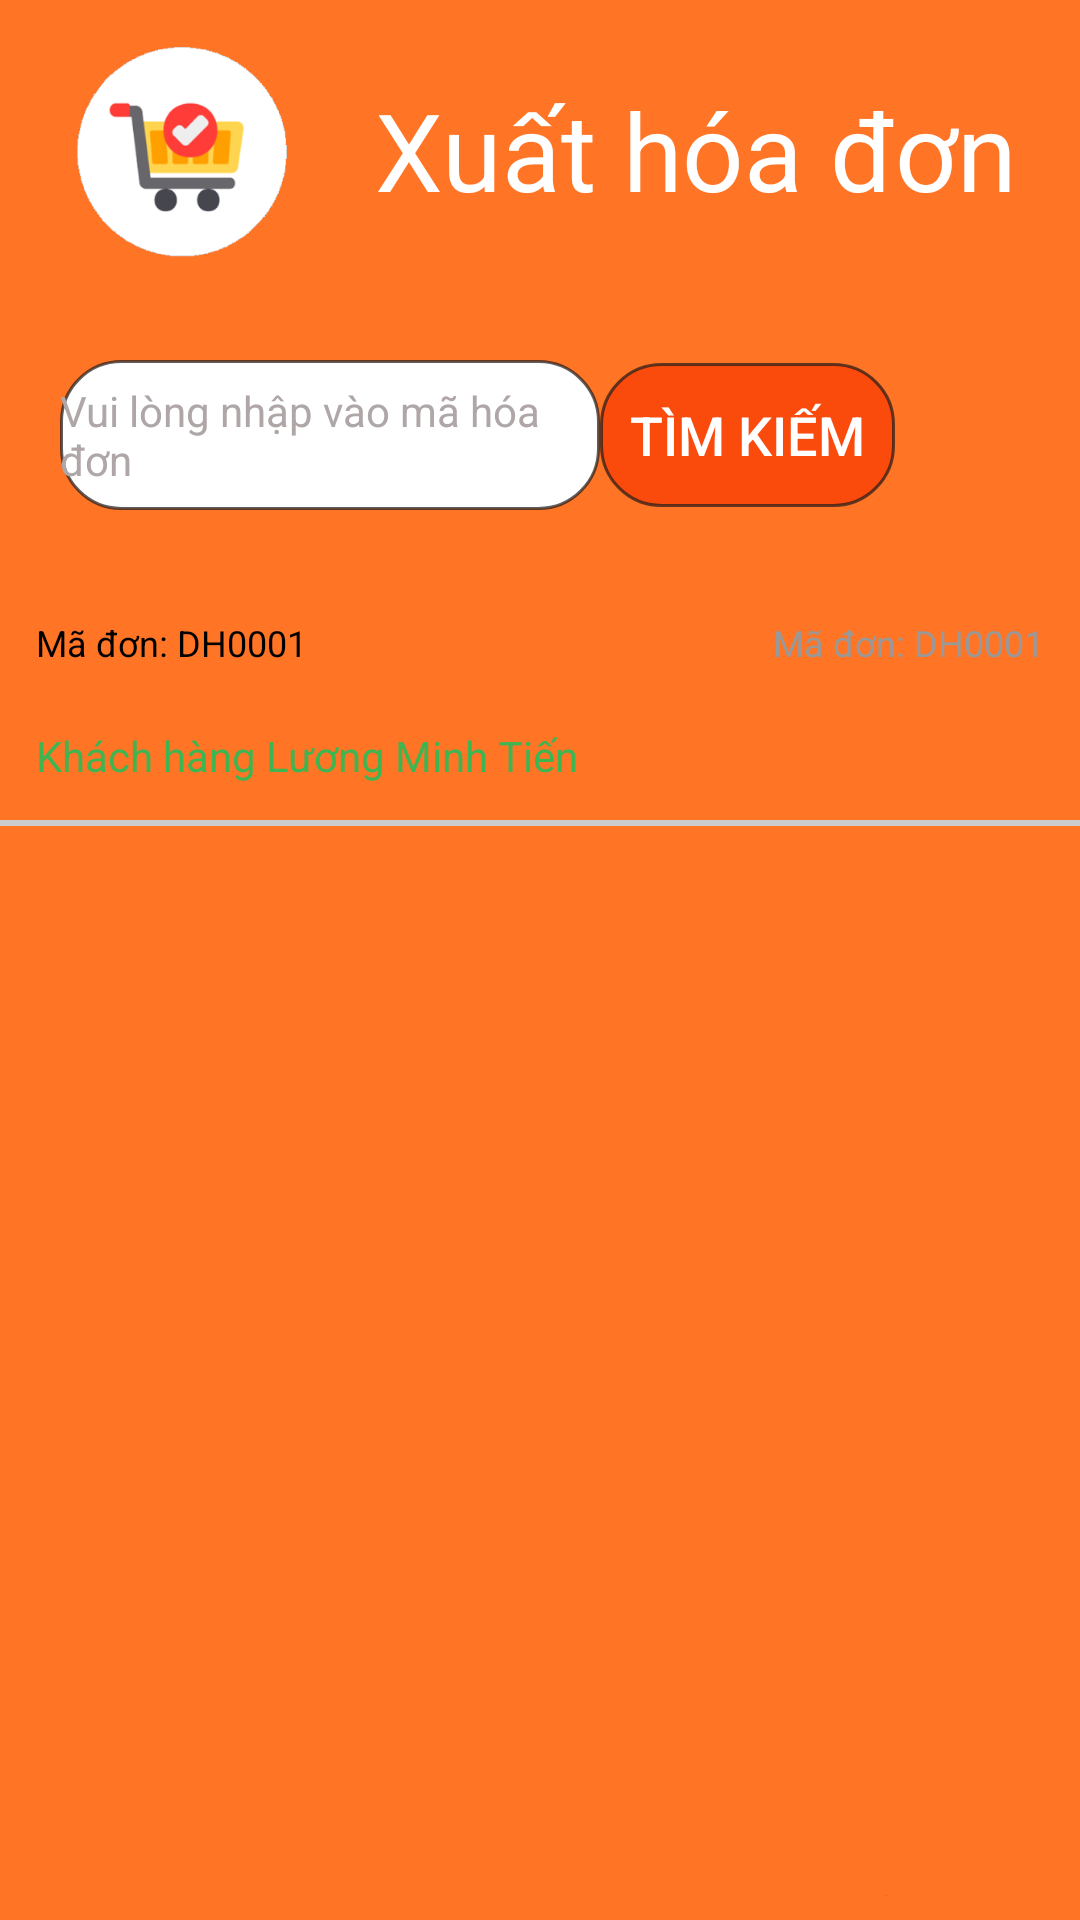

Reconstruct the res/layout file that produces this screen, plus the resources it refers to.
<!-- AndroidManifest.xml: application theme Theme.GiuaKyAndroid -->
<!-- res/layout/activity_xuat_pdfactivity.xml -->
<?xml version="1.0" encoding="utf-8"?>
<LinearLayout xmlns:android="http://schemas.android.com/apk/res/android"
    xmlns:app="http://schemas.android.com/apk/res-auto"
    xmlns:tools="http://schemas.android.com/tools"
    android:layout_width="match_parent"
    android:layout_height="match_parent"
    android:background="@color/primary"
    android:orientation="vertical"
    tools:context="xuatpdf.XuatPDFActivity">
    <LinearLayout
        android:layout_width="match_parent"
        android:layout_height="100dp"
        android:gravity="center"
        android:orientation="horizontal">
        <ImageView
            style="@style/style_logo"
            android:src="@drawable/icon" />
        <TextView
            style="@style/style_title"
            android:text="Xuất hóa đơn" />
    </LinearLayout>
    <LinearLayout
        android:layout_width="match_parent"
        android:layout_height="90dp"
        android:layout_gravity="center"
        android:gravity="center_vertical"
        android:orientation="horizontal"
        android:paddingLeft="20sp">

        <EditText
            android:id="@+id/txt_pdf_mahoadon"
            android:layout_width="180dp"
            android:layout_height="50dp"
            android:background="@drawable/blackboder_whitebackground"
            android:hint="Vui lòng nhập vào mã hóa đơn"
            android:textColor="@color/black"
            android:textColorHint="#AFA7A7"
            android:textSize="14dp"/>
        <Button
            android:id="@+id/btn_pdf_timkiem"
            style="@style/btn_Them"
            android:layout_width="wrap_content"
            android:layout_height="wrap_content"
            android:text="Tìm kiếm" />
    </LinearLayout>
    <LinearLayout
        android:layout_width="match_parent"
        android:layout_height="wrap_content"
        android:orientation="vertical"
        android:paddingVertical="8dp">
        <LinearLayout
            android:layout_width="match_parent"
            android:layout_height="wrap_content"
            android:orientation="horizontal"
            android:paddingHorizontal="12dp"
            android:paddingVertical="8dp">
            <TextView
                android:id="@+id/tv_pdf_maHD"
                android:layout_width="wrap_content"
                android:layout_height="wrap_content"
                android:layout_weight="1"
                android:text="Mã đơn: DH0001"
                android:textAlignment="textStart"
                android:textColor="@color/black"
                android:textSize="12dp" />
            <TextView
                android:id="@+id/tv_pdf_ngayXuat"
                android:layout_width="wrap_content"
                android:layout_height="wrap_content"
                android:layout_weight="1"
                android:text="Mã đơn: DH0001"
                android:textAlignment="textEnd"
                android:textColor="#999"
                android:textSize="12dp" />
        </LinearLayout>
        <TextView
            android:id="@+id/tv_pdf_TenKhachHang"
            android:layout_width="wrap_content"
            android:layout_height="wrap_content"
            android:paddingHorizontal="12dp"
            android:text="Khách hàng Lương Minh Tiến"
            android:layout_marginTop="12dp"
            android:layout_marginBottom="12dp"
            android:textColor="@color/green" />

        <View
            android:layout_width="match_parent"
            android:layout_height="2dp"
            android:background="#ccc"/>

        <ListView
            android:id="@+id/lv_pdf_sanPhams"
            android:layout_width="wrap_content"
            android:layout_height="350dp" />
        <TextView
            android:layout_width="wrap_content"
            android:id="@+id/tv_pdf_tongTien"
            android:textStyle="bold"
            android:layout_gravity="right"
            android:layout_marginRight="40dp"
            android:textSize="20dp"
            android:text="Tong tien"
            android:layout_height="wrap_content"/>
    </LinearLayout>
    <Button
        android:id="@+id/btn_xuat_pdf"
        style="@style/btn_Them"
        android:layout_width="wrap_content"
        android:layout_height="wrap_content"
        android:layout_gravity="center"
        android:text="Xuất PDF" />
</LinearLayout>
<!-- resources referenced by this layout -->
<resources>
  <color name="black">#FF000000</color>
  <color name="green">#3FB552</color>
  <color name="primary">#FF7425</color>
  <!-- drawable blackboder_whitebackground (drawable) -->
  <shape
      xmlns:android="http://schemas.android.com/apk/res/android"
      android:shape="rectangle"   >
  
      <solid
          android:color="@color/white" >
      </solid>
  
      <corners
          android:radius="20dp"   >
  
      </corners>
      <stroke android:width="1dp"
          android:color="#B5231D1B"
          />
  
  </shape>
  <!-- drawable icon: gif bitmap (drawable, 9205 bytes) -->
  <style name="btn_Them">
          <item name="android:layout_width">158dp</item>
          <item name="android:layout_height">45dp</item>
          <item name="android:background">@drawable/orange_border</item>
          <item name="android:gravity">center</item>
          <item name="android:textColor">@color/white</item>
          <item name="android:textSize">18dp</item>
      </style>
  <style name="style_logo">
          <item name="android:layout_marginLeft">12dp</item>
          <item name="android:layout_marginRight">12dp</item>
          <item name="android:layout_width">80dp</item>
          <item name="android:layout_height">wrap_content</item>
      </style>
  <style name="style_title">
          <item name="android:layout_width">wrap_content</item>
          <item name="android:layout_height">match_parent</item>
          <item name="android:gravity">center_vertical</item>
          <item name="android:paddingRight">12dp</item>
          <item name="android:paddingLeft">12dp</item>
          <item name="android:textColor">@color/white</item>
          <item name="android:textSize">36dp</item>
      </style>
  <style name="Theme.GiuaKyAndroid" parent="Theme.AppCompat.DayNight.DarkActionBar">
          
          <item name="colorPrimary">@color/purple_500</item>
          <item name="colorPrimaryVariant">@color/purple_700</item>
          <item name="colorOnPrimary">@color/white</item>
          
          <item name="colorSecondary">@color/teal_200</item>
          <item name="colorSecondaryVariant">@color/teal_700</item>
          <item name="colorOnSecondary">@color/black</item>
          
          <item name="android:statusBarColor" tools:targetApi="l">?attr/colorPrimaryVariant</item>
          
      </style>
  <color name="white">#FFFFFFFF</color>
  <!-- drawable orange_border (drawable) -->
  <shape
      xmlns:android="http://schemas.android.com/apk/res/android"
      android:shape="rectangle"   >
  
    <solid
        android:color="@color/orange" >
    </solid>
  
    <stroke android:width="1dp"
        android:color="#B5231D1B"
        />
  
    <padding
        android:left="10dp"
        android:top="10dp"
        android:right="10dp"
        android:bottom="10dp"    >
    </padding>
  
    <corners
        android:radius="20dp"   >
    </corners>
  
  </shape>
  <color name="purple_500">#FF6200EE</color>
  <color name="purple_700">#FF3700B3</color>
  <color name="teal_200">#FF03DAC5</color>
  <color name="teal_700">#FF018786</color>
  <color name="orange">#FA4A0C</color>
</resources>
